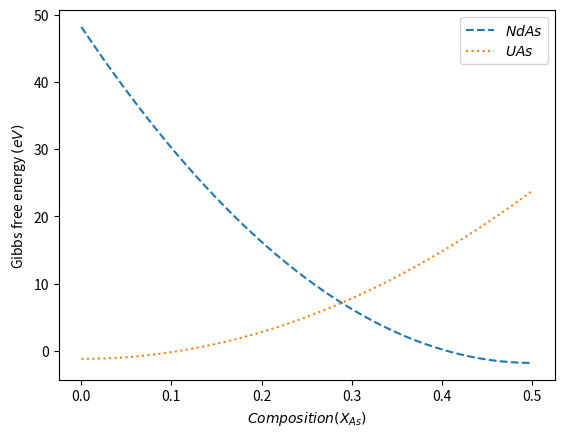

This figure's Python source:
import numpy as np
import math
import matplotlib.pyplot as plt

xvalues = []
gmm_p1_values = []
gmm_p2_values = []
gmm_p3_values = []
gid_p1_values = []
gid_p2_values = []
gid_p3_values = []
gex_p1_values = []
gex_p2_values = []
gex_p3_values = []
Gp1_values = []
Gp2_values = []
Gp3_values = []

factor1 = 200
factor2 = 100
a = 0.0001
while (a < 0.5):
    #x is Nd concentration and y is As concentration.
    x = a
    y = 0.5

    # This is the mechanical mixing part of phase 1 and phase 2
    gmm_p1 = (1-x-y)*-0.15608 + x*0.05182 + y*0.05182 + 3*x*x*2.60 #+ 3*x*y*-3.225+ 3*y*y*-1.44
    gmm_p2 = 0.5*(-0.21585-0.263903) + -1.57 + factor1*((x-0.5)*(x-0.5) + (y-0.5)*(y-0.5))
    #gmm_p3 = (1-x-y)*-0.08724 + x*-0.23777 + y*-0.23205
    gmm_p3 = 0.5*(-0.08724-0.26813) + -1.03 + factor2*((0.5-x-y)*(0.5-x-y) + (y-0.5)*(y-0.5))

    # This is the ideal part of phase 1 and phase 2
    gid_p1 = 8.617e-05*300*((1-x-y)*math.log(1-x-y) + x*math.log(x) + y*math.log(y))
    #gid_p2 = 8.617e-05*300*((1-x-y)*math.log(1-x-y) + x*math.log(x) + y*math.log(y))
    gid_p2 = 0
    #gid_p3 = 8.617e-05*300*((1-x-y)*math.log(1-x-y) + x*math.log(x) + y*math.log(y))
    gid_p3 = 0

    # This is the excess part of phase 1 and phase 2
    gex_p1 = (1-x-y)*x*4.17 # + x*y*-3.225 + (1-x-y)*y*-1.04
    gex_p2 = 0 #(1-x-y)*x*1.01 #+ (1-x-y)*y*11.38 + x*y*16.65
    #gex_p3 = 4*(1-x-y)*x*-1.46 + 4*x*y*3.60 + 4*(1-x-y)*y*3.52
    gex_p3 = 0

    # This is the total gibbs energy for phase 1 and phase 2
    Gp1 = gmm_p1 + gid_p1 + gex_p1
    Gp2 = gmm_p2 + gid_p2 + gex_p2
    Gp3 = gmm_p3 + gid_p3 + gid_p3

    xvalues.append(a)
    gmm_p1_values.append(gmm_p1)
    gmm_p2_values.append(gmm_p2)
    gmm_p3_values.append(gmm_p3)
    gid_p1_values.append(gid_p1)
    gid_p2_values.append(gid_p2)
    gid_p3_values.append(gid_p3)
    gex_p1_values.append(gex_p1)
    gex_p2_values.append(gex_p2)
    gex_p3_values.append(gex_p3)
    Gp1_values.append(Gp1)
    Gp2_values.append(Gp2)
    Gp3_values.append(Gp3)

    a = a + 0.00001

'''
fig = plt.figure()

plt.subplot(3, 3, 1)
plt.plot(xvalues, gmm_p1_values, label = 'Mechanical part')
plt.plot(xvalues, gid_p1_values, ls = '--', label = 'Ideal part')
plt.plot(xvalues, gex_p1_values, ls = ':', label = 'Excess part')
plt.xlabel('Composition (XAs = XNd)')
plt.ylabel('Gibbs free energy (eV)')
plt.legend()
plt.title('Phase 1')

plt.subplot(3, 3, 2)
plt.plot(xvalues, gmm_p2_values, label = 'Mechanical part')
plt.plot(xvalues, gid_p2_values, ls = '--', label = 'Ideal part')
plt.plot(xvalues, gex_p2_values, ls = ':', label = 'Excess part')
plt.xlabel('Composition (XAs = XNd)')
plt.ylabel('Gibbs free energy (eV)')
plt.legend()
plt.title('Phase 2')

plt.subplot(3, 3, 4)
plt.plot(xvalues, Gp1_values, label = 'Total Gibbs energy')
plt.xlabel('Composition (XAs = XNd)')
plt.ylabel('Gibbs free energy (eV)')
plt.legend()
plt.title('Phase 1')

plt.subplot(3, 3, 5)
plt.plot(xvalues, Gp2_values, label = 'Total Gibbs energy')
plt.xlabel('Composition (XAs = XNd)')
plt.ylabel('Gibbs free energy (eV)')
plt.legend()
plt.title('Phase 2')

plt.subplot(3, 3, 3)
plt.plot(xvalues, gmm_p3_values, label = 'Mechanical part')
plt.plot(xvalues, gid_p3_values, ls = '--', label = 'Ideal part')
plt.plot(xvalues, gex_p3_values, ls = ':', label = 'Excess part')
plt.xlabel('Composition (XAs = XNd)')
plt.ylabel('Gibbs free energy (eV)')
plt.legend()
plt.title('Phase 3')

plt.subplot(3, 3, 6)
plt.plot(xvalues, Gp3_values, label = 'Total Gibbs energy')
plt.xlabel('Composition (XAs = XNd)')
plt.ylabel('Gibbs free energy (eV)')
plt.legend()
plt.title('Phase 3')

plt.subplot(3, 3, 7)
plt.plot(xvalues, Gp1_values, label = 'Phase 1')
plt.plot(xvalues, Gp2_values, ls = '--', label = 'Phase 2')
plt.plot(xvalues, Gp3_values, ls = ':', label = 'Phase 3')
plt.xlabel('Composition (XAs = XNd)')
plt.ylabel('Gibbs free energy (eV)')
plt.legend()
'''

#plt.plot(xvalues, Gp1_values, label = r'$\alpha-{U}$')
plt.plot(xvalues, Gp2_values, ls = '--', label = r'$NdAs$')
plt.plot(xvalues, Gp3_values, ls = ':', label = r'$UAs$')
plt.xlabel(r'$Composition (X_{As})$')
plt.ylabel(r'Gibbs free energy $(eV)$')
plt.legend()

#plt.ylim(-5, 15)
plt.show()
